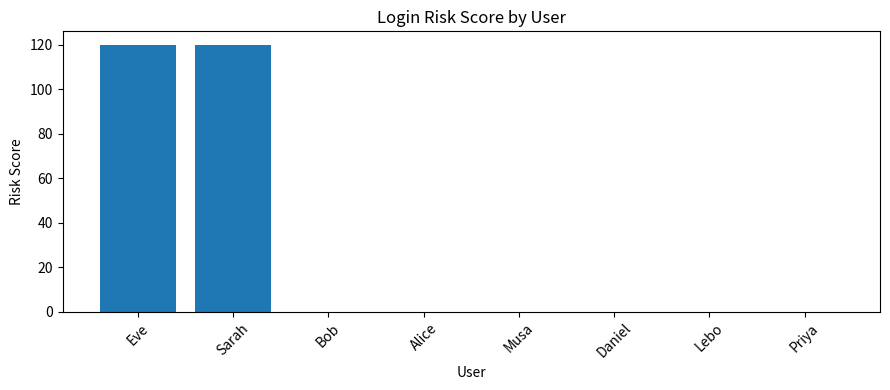

This chart was generated by the following Python code:
import pandas as pd
import matplotlib.pyplot as plt

def check_answer(name, your_answer, correct_answer, correct_message, incorrect_message):
    if str(your_answer).strip().lower() == str(correct_answer).strip().lower():
        print(f"✅ Correct, {name}!")
        print(correct_message)
    else:
        print(f"❌ Not quite, {name}.")
        print(incorrect_message)
        print("Change your answer and run this cell again.")

print("✅ Investigation tools loaded successfully.")

data = {
    "username": ["Alice", "Bob", "Eve", "Musa", "Sarah", "Daniel", "Lebo", "Priya"],
    "country": ["South Africa", "South Africa", "Russia", "South Africa",
                "Germany", "South Africa", "South Africa", "India"],
    "login_hour": [9, 14, 3, 8, 2, 11, 22, 10],
    "failed_attempts": [1, 2, 34, 3, 12, 0, 7, 1],
    "device_count": [2, 1, 9, 2, 5, 1, 3, 2],
    "mfa_failed": ["No", "No", "Yes", "No", "Yes", "No", "No", "No"],
    "new_country": ["No", "No", "Yes", "No", "Yes", "No", "No", "No"]
}

df = pd.DataFrame(data)

print("✅ Dataset created.")
df

df.head()

answer_1 = "TYPE YOUR ANSWER HERE"

check_answer(
    "analyst",
    answer_1,
    "Eve",
    "Eve has 34 failed attempts, far more than any other user. A high number of failures can indicate password guessing, brute-force activity, or a user repeatedly entering the wrong password. It is suspicious, but it is not proof of an attack by itself.",
    "Look again at the 'failed_attempts' column. Find the largest number, then identify the username on that same row."
)

df.sort_values("failed_attempts", ascending=False)

answer_2 = "TYPE YOUR ANSWER HERE"

check_answer(
    "analyst",
    answer_2,
    "Eve, Sarah",
    "Correct. Eve and Sarah have the two highest failed-login counts. This does not mean both accounts are compromised. It means they deserve closer inspection.",
    "The table is sorted from the highest failed-attempt count to the lowest. Read the first two usernames."
)

df["risk_score"] = 0

df.loc[df["failed_attempts"] > 10, "risk_score"] += 30
df.loc[df["device_count"] > 4, "risk_score"] += 20
df.loc[df["mfa_failed"] == "Yes", "risk_score"] += 30
df.loc[df["login_hour"] < 5, "risk_score"] += 20
df.loc[df["new_country"] == "Yes", "risk_score"] += 20

df[["username", "failed_attempts", "device_count", "mfa_failed", "new_country", "login_hour", "risk_score"]]

answer_3 = "TYPE YOUR ANSWER HERE"

check_answer(
    "analyst",
    answer_3,
    "Eve",
    "Correct. Eve triggers every risk rule: many failed attempts, many devices, failed MFA, an early-hours login, and a new country. The score is high because multiple suspicious signals appear together.",
    "Look at the 'risk_score' column and find the largest value. Remember: the score combines several security signals."
)

suspicious = df[df["risk_score"] >= 50]

suspicious[["username", "country", "risk_score"]]

answer_4 = 0  # replace 0 with your answer

check_answer(
    "analyst",
    answer_4,
    2,
    "Correct. Two accounts currently meet the threshold: Eve and Sarah. The filter has reduced the full dataset to a much smaller investigation queue.",
    "Count the rows displayed in the filtered 'suspicious' table. Do not count the header."
)

df_sorted = df.sort_values("risk_score", ascending=False)

plt.figure(figsize=(9, 4))
plt.bar(df_sorted["username"], df_sorted["risk_score"])
plt.title("Login Risk Score by User")
plt.xlabel("User")
plt.ylabel("Risk Score")
plt.xticks(rotation=45)
plt.tight_layout()
plt.show()

answer_5 = "TYPE A, B, C OR D"

check_answer(
    "analyst",
    answer_5,
    "B",
    "Correct. The chart helps us prioritise Eve and Sarah because several risk signals combine to make them stand out. It does not prove compromise or explain the full context.",
    "Remember the lesson: AI and automated scoring can recommend what deserves attention, but a human analyst still needs evidence and context. Look for the option that says 'investigate', not 'definitely compromised'."
)

answer_6 = "TYPE A, B, C OR D"

check_answer(
    "analyst",
    answer_6,
    "C",
    "Correct. Sarah's activity still deserves verification, but the new context provides a reasonable explanation. Eve has the stronger unexplained pattern and should be prioritised. This demonstrates why automated detection supports human analysts rather than replacing them.",
    "Do not treat the risk score as proof. Security decisions should combine technical signals with verified business context. Choose the option that verifies Sarah's explanation while still prioritising the stronger unexplained threat."
)

most_suspicious_account = "TYPE USERNAME"
main_evidence = "TYPE 1-2 SHORT SENTENCES"
recommended_action = "TYPE 1 SHORT SENTENCE"

print("SOC MINI REPORT")
print("----------------")
print("Most suspicious account:", most_suspicious_account)
print("Evidence:", main_evidence)
print("Recommended action:", recommended_action)
